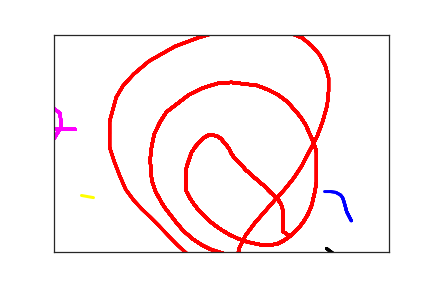

The file beside this chart, header and first rows:
4.440000000000000000e+02, 4.280000000000000000e+02, 0.000000000000000000e+00, 1.000000000000000000e+00
4.370000000000000000e+02, 4.070000000000000000e+02, 1.700000000000000000e+01, 1.000000000000000000e+00
4.350000000000000000e+02, 3.950000000000000000e+02, 3.100000000000000000e+01, 1.000000000000000000e+00
4.330000000000000000e+02, 3.840000000000000000e+02, 5.600000000000000000e+01, 1.000000000000000000e+00
4.310000000000000000e+02, 3.750000000000000000e+02, 7.700000000000000000e+01, 1.000000000000000000e+00
4.280000000000000000e+02, 3.690000000000000000e+02, 9.300000000000000000e+01, 1.000000000000000000e+00
4.210000000000000000e+02, 3.630000000000000000e+02, 9.700000000000000000e+01, 1.000000000000000000e+00
4.130000000000000000e+02, 3.610000000000000000e+02, 1.130000000000000000e+02, 1.000000000000000000e+00
4.040000000000000000e+02, 3.610000000000000000e+02, 1.290000000000000000e+02, 1.000000000000000000e+00
3.900000000000000000e+02, 3.610000000000000000e+02, 1.560000000000000000e+02, 1.000000000000000000e+00
3.520000000000000000e+02, 4.630000000000000000e+02, 8.639967400000000000e+07, 2.000000000000000000e+00
3.420000000000000000e+02, 4.530000000000000000e+02, 8.639973000000000000e+07, 2.000000000000000000e+00
3.420000000000000000e+02, 4.490000000000000000e+02, 8.639974500000000000e+07, 2.000000000000000000e+00
3.420000000000000000e+02, 4.430000000000000000e+02, 8.639976300000000000e+07, 2.000000000000000000e+00
3.420000000000000000e+02, 4.340000000000000000e+02, 8.639977900000000000e+07, 2.000000000000000000e+00
3.420000000000000000e+02, 4.220000000000000000e+02, 8.639979800000000000e+07, 2.000000000000000000e+00
3.420000000000000000e+02, 4.110000000000000000e+02, 8.639981900000000000e+07, 2.000000000000000000e+00
3.410000000000000000e+02, 3.980000000000000000e+02, 8.639983100000000000e+07, 2.000000000000000000e+00
3.380000000000000000e+02, 3.870000000000000000e+02, 8.639984900000000000e+07, 2.000000000000000000e+00
3.330000000000000000e+02, 3.760000000000000000e+02, 8.639986600000000000e+07, 2.000000000000000000e+00
3.260000000000000000e+02, 3.670000000000000000e+02, 8.639987800000000000e+07, 2.000000000000000000e+00
3.200000000000000000e+02, 3.580000000000000000e+02, 8.639989400000000000e+07, 2.000000000000000000e+00
3.140000000000000000e+02, 3.480000000000000000e+02, 8.639991000000000000e+07, 2.000000000000000000e+00
3.060000000000000000e+02, 3.380000000000000000e+02, 8.639992900000000000e+07, 2.000000000000000000e+00
2.980000000000000000e+02, 3.270000000000000000e+02, 8.639994500000000000e+07, 2.000000000000000000e+00
2.940000000000000000e+02, 3.210000000000000000e+02, 8.639995700000000000e+07, 2.000000000000000000e+00
2.860000000000000000e+02, 3.110000000000000000e+02, 8.639996900000000000e+07, 2.000000000000000000e+00
2.830000000000000000e+02, 3.050000000000000000e+02, 8.639998100000000000e+07, 2.000000000000000000e+00
2.790000000000000000e+02, 2.990000000000000000e+02, 0.000000000000000000e+00, 2.000000000000000000e+00
2.700000000000000000e+02, 2.850000000000000000e+02, 1.700000000000000000e+01, 2.000000000000000000e+00
2.650000000000000000e+02, 2.740000000000000000e+02, 3.100000000000000000e+01, 2.000000000000000000e+00
2.620000000000000000e+02, 2.640000000000000000e+02, 5.600000000000000000e+01, 2.000000000000000000e+00
2.580000000000000000e+02, 2.550000000000000000e+02, 7.700000000000000000e+01, 2.000000000000000000e+00
2.530000000000000000e+02, 2.460000000000000000e+02, 9.300000000000000000e+01, 2.000000000000000000e+00
2.490000000000000000e+02, 2.390000000000000000e+02, 9.700000000000000000e+01, 2.000000000000000000e+00
2.440000000000000000e+02, 2.340000000000000000e+02, 1.130000000000000000e+02, 2.000000000000000000e+00
2.390000000000000000e+02, 2.320000000000000000e+02, 1.290000000000000000e+02, 2.000000000000000000e+00
2.310000000000000000e+02, 2.310000000000000000e+02, 1.560000000000000000e+02, 2.000000000000000000e+00
2.230000000000000000e+02, 2.380000000000000000e+02, 1.850000000000000000e+02, 2.000000000000000000e+00
2.170000000000000000e+02, 2.480000000000000000e+02, 1.980000000000000000e+02, 2.000000000000000000e+00
2.110000000000000000e+02, 2.580000000000000000e+02, 2.110000000000000000e+02, 2.000000000000000000e+00
2.050000000000000000e+02, 2.720000000000000000e+02, 2.380000000000000000e+02, 2.000000000000000000e+00
1.980000000000000000e+02, 3.040000000000000000e+02, 2.610000000000000000e+02, 2.000000000000000000e+00
1.970000000000000000e+02, 3.210000000000000000e+02, 2.840000000000000000e+02, 2.000000000000000000e+00
1.970000000000000000e+02, 3.400000000000000000e+02, 3.070000000000000000e+02, 2.000000000000000000e+00
1.970000000000000000e+02, 3.580000000000000000e+02, 3.190000000000000000e+02, 2.000000000000000000e+00
2.030000000000000000e+02, 3.760000000000000000e+02, 3.320000000000000000e+02, 2.000000000000000000e+00
2.090000000000000000e+02, 3.900000000000000000e+02, 3.480000000000000000e+02, 2.000000000000000000e+00
2.170000000000000000e+02, 4.060000000000000000e+02, 3.690000000000000000e+02, 2.000000000000000000e+00
2.320000000000000000e+02, 4.280000000000000000e+02, 3.920000000000000000e+02, 2.000000000000000000e+00
2.380000000000000000e+02, 4.360000000000000000e+02, 4.050000000000000000e+02, 2.000000000000000000e+00
2.500000000000000000e+02, 4.490000000000000000e+02, 4.200000000000000000e+02, 2.000000000000000000e+00
2.630000000000000000e+02, 4.610000000000000000e+02, 4.390000000000000000e+02, 2.000000000000000000e+00
2.760000000000000000e+02, 4.700000000000000000e+02, 4.550000000000000000e+02, 2.000000000000000000e+00
2.890000000000000000e+02, 4.770000000000000000e+02, 4.740000000000000000e+02, 2.000000000000000000e+00
3.080000000000000000e+02, 4.830000000000000000e+02, 4.900000000000000000e+02, 2.000000000000000000e+00
3.240000000000000000e+02, 4.840000000000000000e+02, 5.130000000000000000e+02, 2.000000000000000000e+00
3.340000000000000000e+02, 4.810000000000000000e+02, 5.300000000000000000e+02, 2.000000000000000000e+00
3.430000000000000000e+02, 4.740000000000000000e+02, 5.510000000000000000e+02, 2.000000000000000000e+00
3.530000000000000000e+02, 4.630000000000000000e+02, 5.670000000000000000e+02, 2.000000000000000000e+00
3.630000000000000000e+02, 4.490000000000000000e+02, 5.900000000000000000e+02, 2.000000000000000000e+00
... 197 more rows
